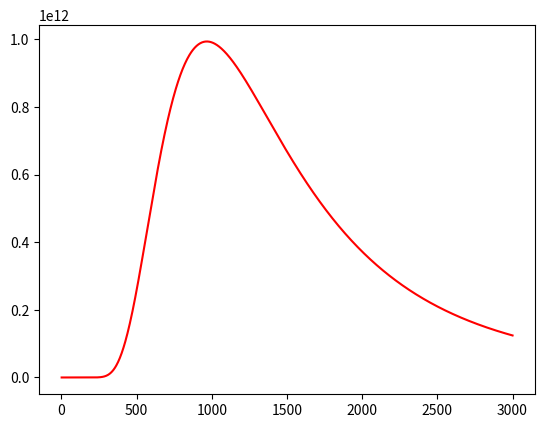

Here is the Python script that generated this plot:
import matplotlib.pyplot as plt
import numpy as np

h = 6.626e-34
c = 3.0e8
k = 1.38e-23

# Physical constants
h = 6.62607015e-34  # Planck constant (J⋅s)
c = 299792458  # Speed of light (m/s)
k_B = 1.380649e-23  # Boltzmann constant (J/K)

def planck(wav, T):
    a = 2.0 * h * c**2
    b = h * c / (wav * k * T)
    intensity = a / ((wav**5) * (np.exp(b) - 1.0))
    return intensity

def planck_spectral_radiance(wavelength, temperature):
    h = 6.626e-34
    c = 3.0e8
    k = 1.38e-23

    # a = 2.0 * h * c**2
    # b = h * c / (wavelength * k * temperature)
    # intensity = a / ((wavelength**5) * (np.exp(b) - 1.0))
    # return intensity

    # Avoid division by zero and overflow
    exponent = (h * c) / (wavelength * k_B * temperature)

    # Use np.clip to avoid overflow in exponential
    exponent = np.clip(exponent, 0, 700)  # e^700 is near float64 limit

    numerator = 2 * h * c**2 / (wavelength**5)
    denominator = np.expm1(
        exponent
    )  # expm1(x) = exp(x) - 1, more accurate for small x

    return numerator / denominator

wavelengths = np.arange(1e-9, 3e-6, 1e-9)
wavelengths = np.linspace(1e-9, 3e-6, 1000)

intensity4000 = planck_spectral_radiance(wavelengths, 3000.0)


plt.plot(wavelengths * 1e9, intensity4000, "r-")

# show the plot
plt.show()
